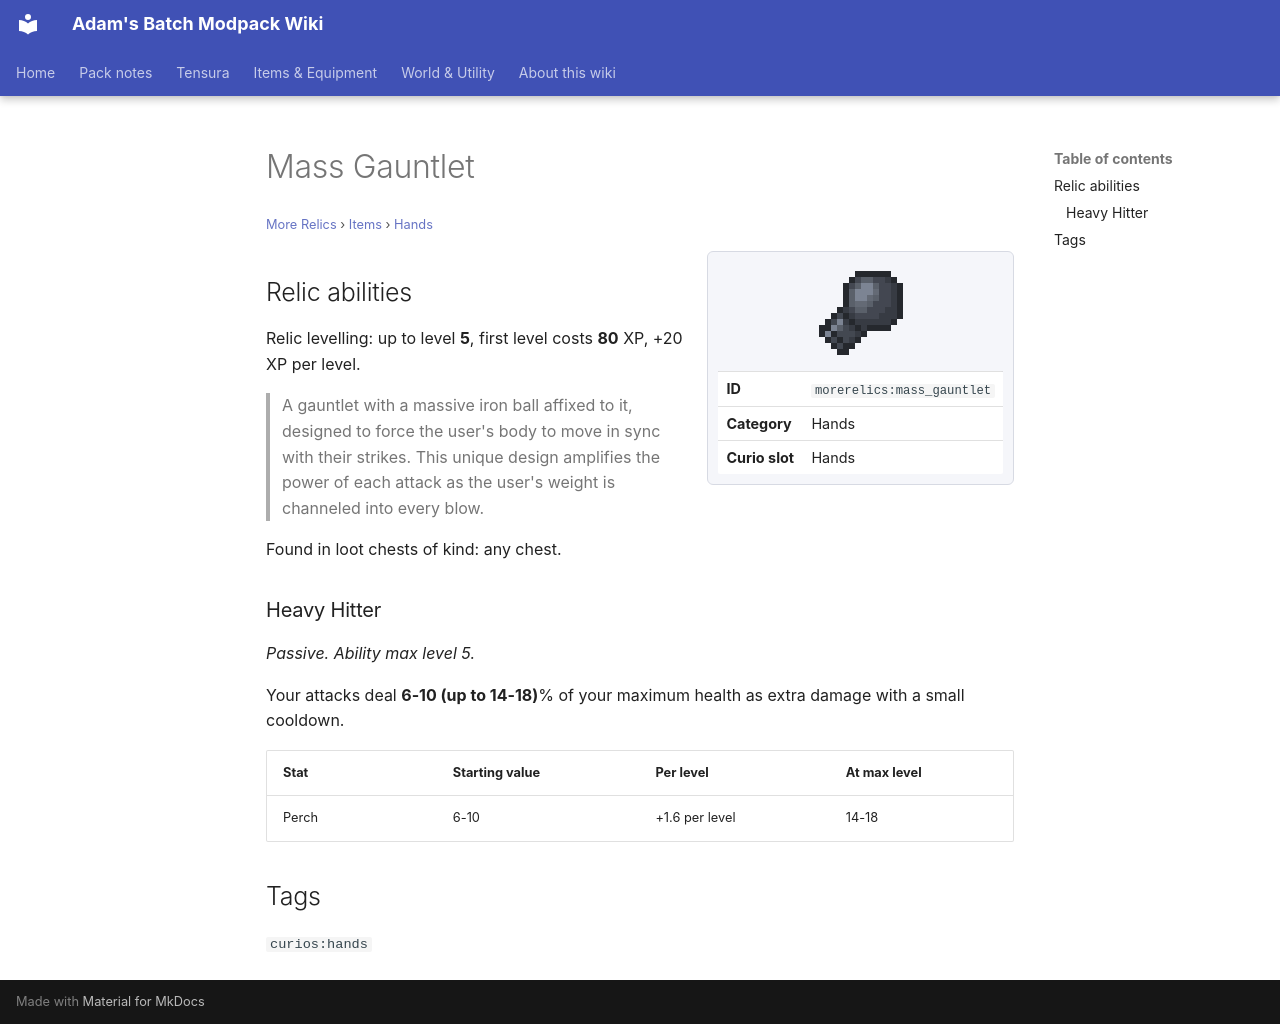

repository: Proteus-Nell/Adams-Batch-MC-Modpack-Wiki · page: more-relics/items/hands/mass-gauntlet/index.html · generator: mkdocs

# Mass Gauntlet

<small>[More Relics](../../index.md) &rsaquo; [Items](../index.md) &rsaquo; [Hands](index.md)</small>

<div class="infobox" markdown>

![Mass Gauntlet](../../../assets/icons/morerelics/item/mass_gauntlet.png)

| | |
|---|---|
| **ID** | `morerelics:mass_gauntlet` |
| **Category** | Hands |
| **Curio slot** | Hands |

</div>

## Relic abilities

Relic levelling: up to level **5**, first level costs **80** XP, +20 XP per level.

> A gauntlet with a massive iron ball affixed to it, designed to force the user's body to move in sync with their strikes. This unique design amplifies the power of each attack as the user's weight is channeled into every blow.

Found in loot chests of kind: any chest.

### Heavy Hitter

*Passive. Ability max level 5.*

Your attacks deal **6-10 (up to 14-18)**% of your maximum health as extra damage with a small cooldown.

| Stat | Starting value | Per level | At max level |
|---|---|---|---|
| Perch | 6-10 | +1.6 per level | 14-18 |

## Tags

`curios:hands`
